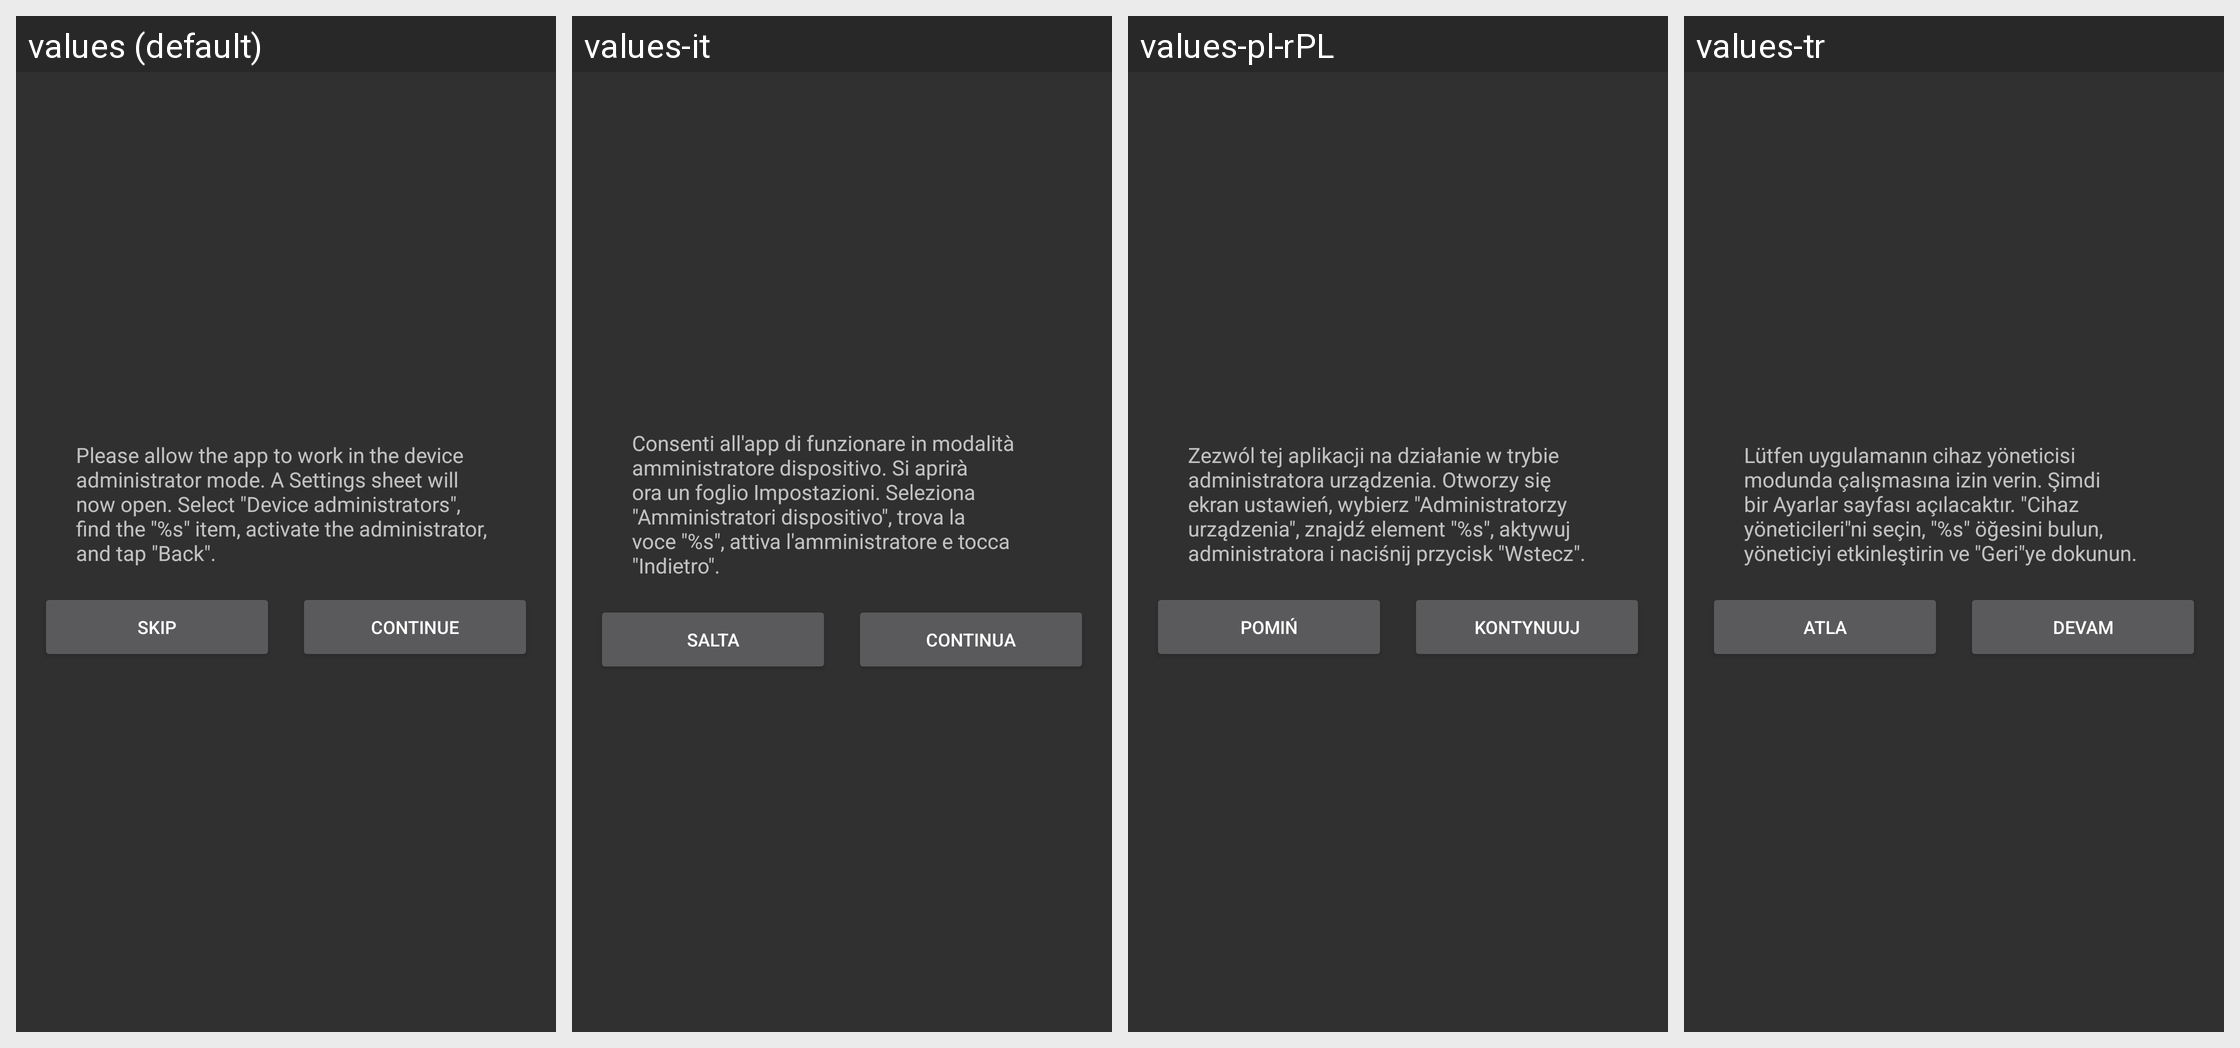

The Android screen above is rendered under several locales of the same app. Produce the string resources it draws, with the default and per-locale values.
Android screen res/layout/dialog_administrator_mode.xml rendered under 4 locales, left to right: values (default), values-it, values-pl-rPL, values-tr. Device: Nexus 5 (rendered at 1080×1920; each locale shown at half size, 540×960, under a caption strip naming it); theme AppTheme.
Other locales in the repository, not shown: values-ar, values-cs, values-de, values-es, values-fr, values-hu, values-ja, values-pt, values-ru, values-vi, values-zh-rCN, values-zh-rHK, values-zh-rTW.
Strings drawn on this screen, with the default value and each locale's value (text and hints the layout hard-codes, and strings that could not be matched under every locale, appear in the picture but are not listed):

dialog_administrator_mode_message
  values: Please allow the app to work in the device administrator mode. A Settings sheet will now open. Select "Device administrators", find the "%s" item, activate the administrator, and tap "Back".
  values-it: Consenti all'app di funzionare in modalità amministratore dispositivo. Si aprirà ora un foglio Impostazioni. Seleziona "Amministratori dispositivo", trova la voce "%s", attiva l'amministratore e tocca "Indietro".
  values-pl-rPL: Zezwól tej aplikacji na działanie w trybie administratora urządzenia. Otworzy się ekran ustawień, wybierz "Administratorzy urządzenia", znajdź element "%s", aktywuj administratora i naciśnij przycisk "Wstecz".
  values-tr: Lütfen uygulamanın cihaz yöneticisi modunda çalışmasına izin verin. Şimdi bir Ayarlar sayfası açılacaktır. "Cihaz yöneticileri"ni seçin, "%s" öğesini bulun, yöneticiyi etkinleştirin ve "Geri"ye dokunun.

dialog_administrator_mode_skip
  values: Skip
  values-it: Salta
  values-pl-rPL: Pomiń
  values-tr: Atla

dialog_administrator_mode_continue
  values: Continue
  values-it: Continua
  values-pl-rPL: Kontynuuj
  values-tr: Devam
